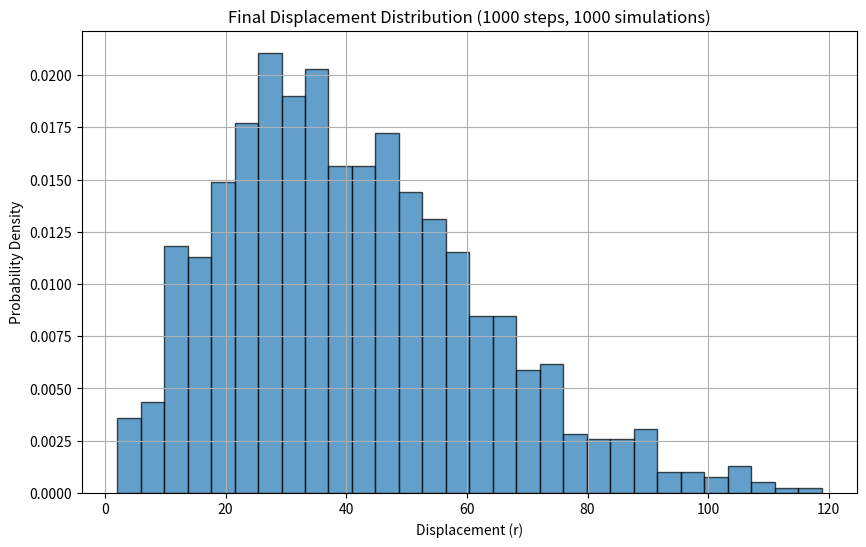
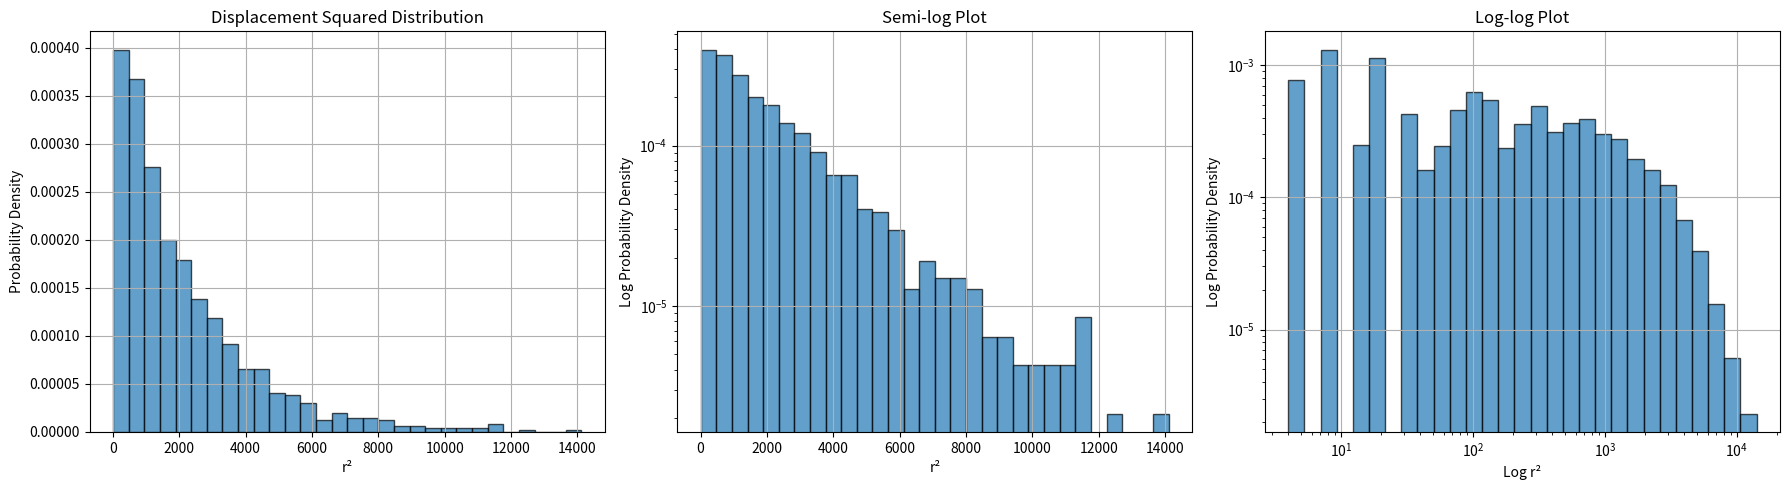

Reproduce these figures in Python, in order.
import numpy as np
import matplotlib.pyplot as plt

def random_walk_displacement(num_steps, num_simulations):
    """
    模拟随机行走并返回每次模拟的最终位移

    参数:
    num_steps (int): 随机行走的步数
    num_simulations (int): 模拟的次数

    返回:
    numpy.ndarray: 形状为(2, num_simulations)的数组，表示每次模拟的最终位移
    """
    # 检查输入参数的有效性
    if num_steps <= 0 or num_simulations <= 0:
        raise ValueError("num_steps and num_simulations must be positive integers")
    
    # 实现随机行走算法
    # 生成随机步长 ([-1, 1] 对于x和y方向)
    steps = np.random.choice([-1, 1], size=(2, num_simulations, num_steps))
    
    # 对步数维度求和得到最终位移
    final_displacements = np.sum(steps, axis=2)
    
    return final_displacements

def plot_displacement_distribution(final_displacements, bins=30):
    """
    绘制位移分布直方图

    参数:
    final_displacements (numpy.ndarray): 形状为(2, num_simulations)的数组，包含每次模拟的最终位移
    bins (int): 直方图的组数
    """
    # 计算每次模拟的最终位移大小
    x = final_displacements[0]
    y = final_displacements[1]
    r = np.sqrt(x**2 + y**2)
    
    # 绘制直方图
    plt.figure(figsize=(10, 6))
    plt.hist(r, bins=bins, density=True, alpha=0.7, edgecolor='black')
    plt.title('Final Displacement Distribution ({} steps, {} simulations)'.format(
        len(x), final_displacements.shape[1]))
    plt.xlabel('Displacement (r)')
    plt.ylabel('Probability Density')
    plt.grid(True)
    plt.show()

def plot_displacement_square_distribution(final_displacements, bins=30):
    """
    绘制位移平方分布直方图

    参数:
    final_displacements (numpy.ndarray): 形状为(2, num_simulations)的数组，包含每次模拟的最终位移
    bins (int): 直方图的组数
    """
    # 计算位移平方
    x = final_displacements[0]
    y = final_displacements[1]
    r_squared = x**2 + y**2
    
    # 创建包含三个子图的图形
    plt.figure(figsize=(18, 5))
    
    # 普通坐标
    plt.subplot(1, 3, 1)
    plt.hist(r_squared, bins=bins, density=True, alpha=0.7, edgecolor='black')
    plt.title('Displacement Squared Distribution')
    plt.xlabel('r²')
    plt.ylabel('Probability Density')
    plt.grid(True)
    
    # 半对数坐标
    plt.subplot(1, 3, 2)
    plt.hist(r_squared, bins=bins, density=True, alpha=0.7, edgecolor='black')
    plt.yscale('log')
    plt.title('Semi-log Plot')
    plt.xlabel('r²')
    plt.ylabel('Log Probability Density')
    plt.grid(True)
    
    # 对数坐标
    plt.subplot(1, 3, 3)
    plt.hist(r_squared, bins=np.logspace(np.log10(min(r_squared)), np.log10(max(r_squared)), bins), 
             density=True, alpha=0.7, edgecolor='black')
    plt.xscale('log')
    plt.yscale('log')
    plt.title('Log-log Plot')
    plt.xlabel('Log r²')
    plt.ylabel('Log Probability Density')
    plt.grid(True)
    
    plt.tight_layout()
    plt.show()

if __name__ == "__main__":
    # 可调整的参数
    num_steps = 1000  # 随机行走的步数
    num_simulations = 1000  # 模拟的次数
    bins = 30  # 直方图的组数

    # 完成主程序逻辑
    # 1. 调用random_walk_displacement获取模拟结果
    final_displacements = random_walk_displacement(num_steps, num_simulations)
    
    # 2. 绘制位移分布直方图
    plot_displacement_distribution(final_displacements, bins)
    
    # 3. 绘制位移平方分布直方图
    plot_displacement_square_distribution(final_displacements, bins)
